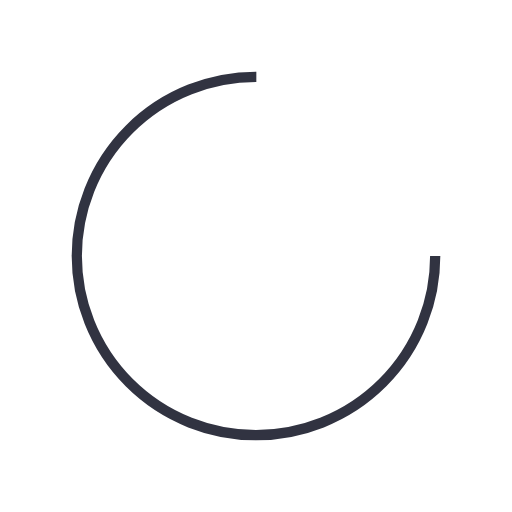
t = 0.00 s
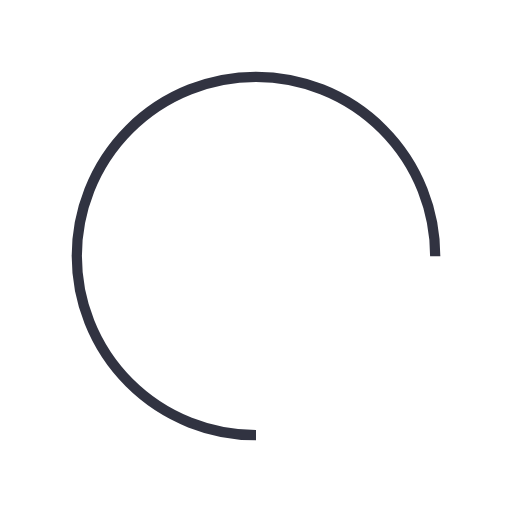
t = 0.25 s
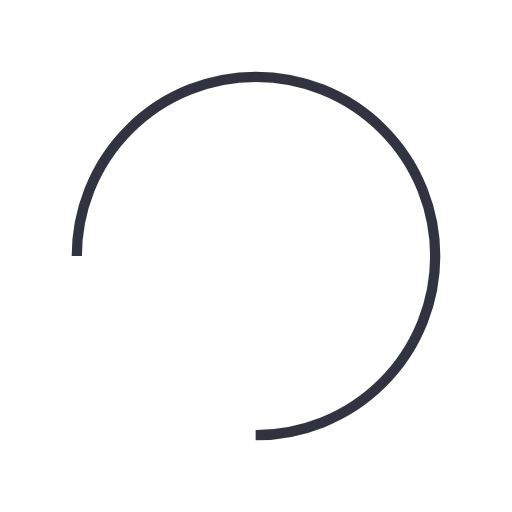
t = 0.50 s
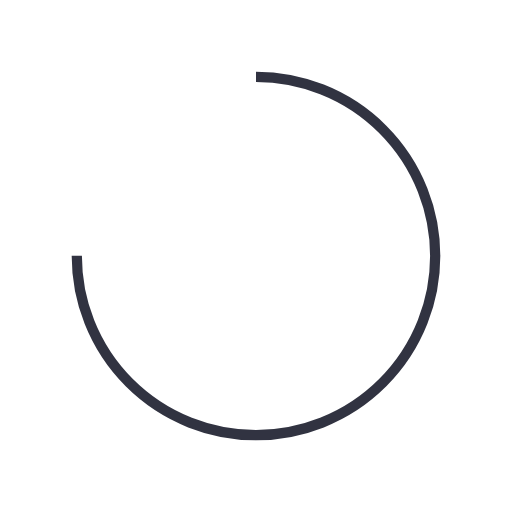
t = 0.75 s

The animated SVG that drew these frames (rendered in a browser with its animation timeline set to each time). Animation: 1 SMIL element (animateTransform=1); one cycle of 1.00 s, repeats indefinitely.

<svg width="200px"  height="200px"  xmlns="http://www.w3.org/2000/svg" viewBox="0 0 100 100" preserveAspectRatio="xMidYMid" class="lds-rolling" style="background: none;"><circle cx="50" cy="50" fill="none" ng-attr-stroke="{{config.color}}" ng-attr-stroke-width="{{config.width}}" ng-attr-r="{{config.radius}}" ng-attr-stroke-dasharray="{{config.dasharray}}" stroke="#313341" stroke-width="2" r="35" stroke-dasharray="164.93361431346415 56.97787143782138" transform="rotate(340.922 50 50)"><animateTransform attributeName="transform" type="rotate" calcMode="linear" values="0 50 50;360 50 50" keyTimes="0;1" dur="1s" begin="0s" repeatCount="indefinite"></animateTransform></circle></svg>
